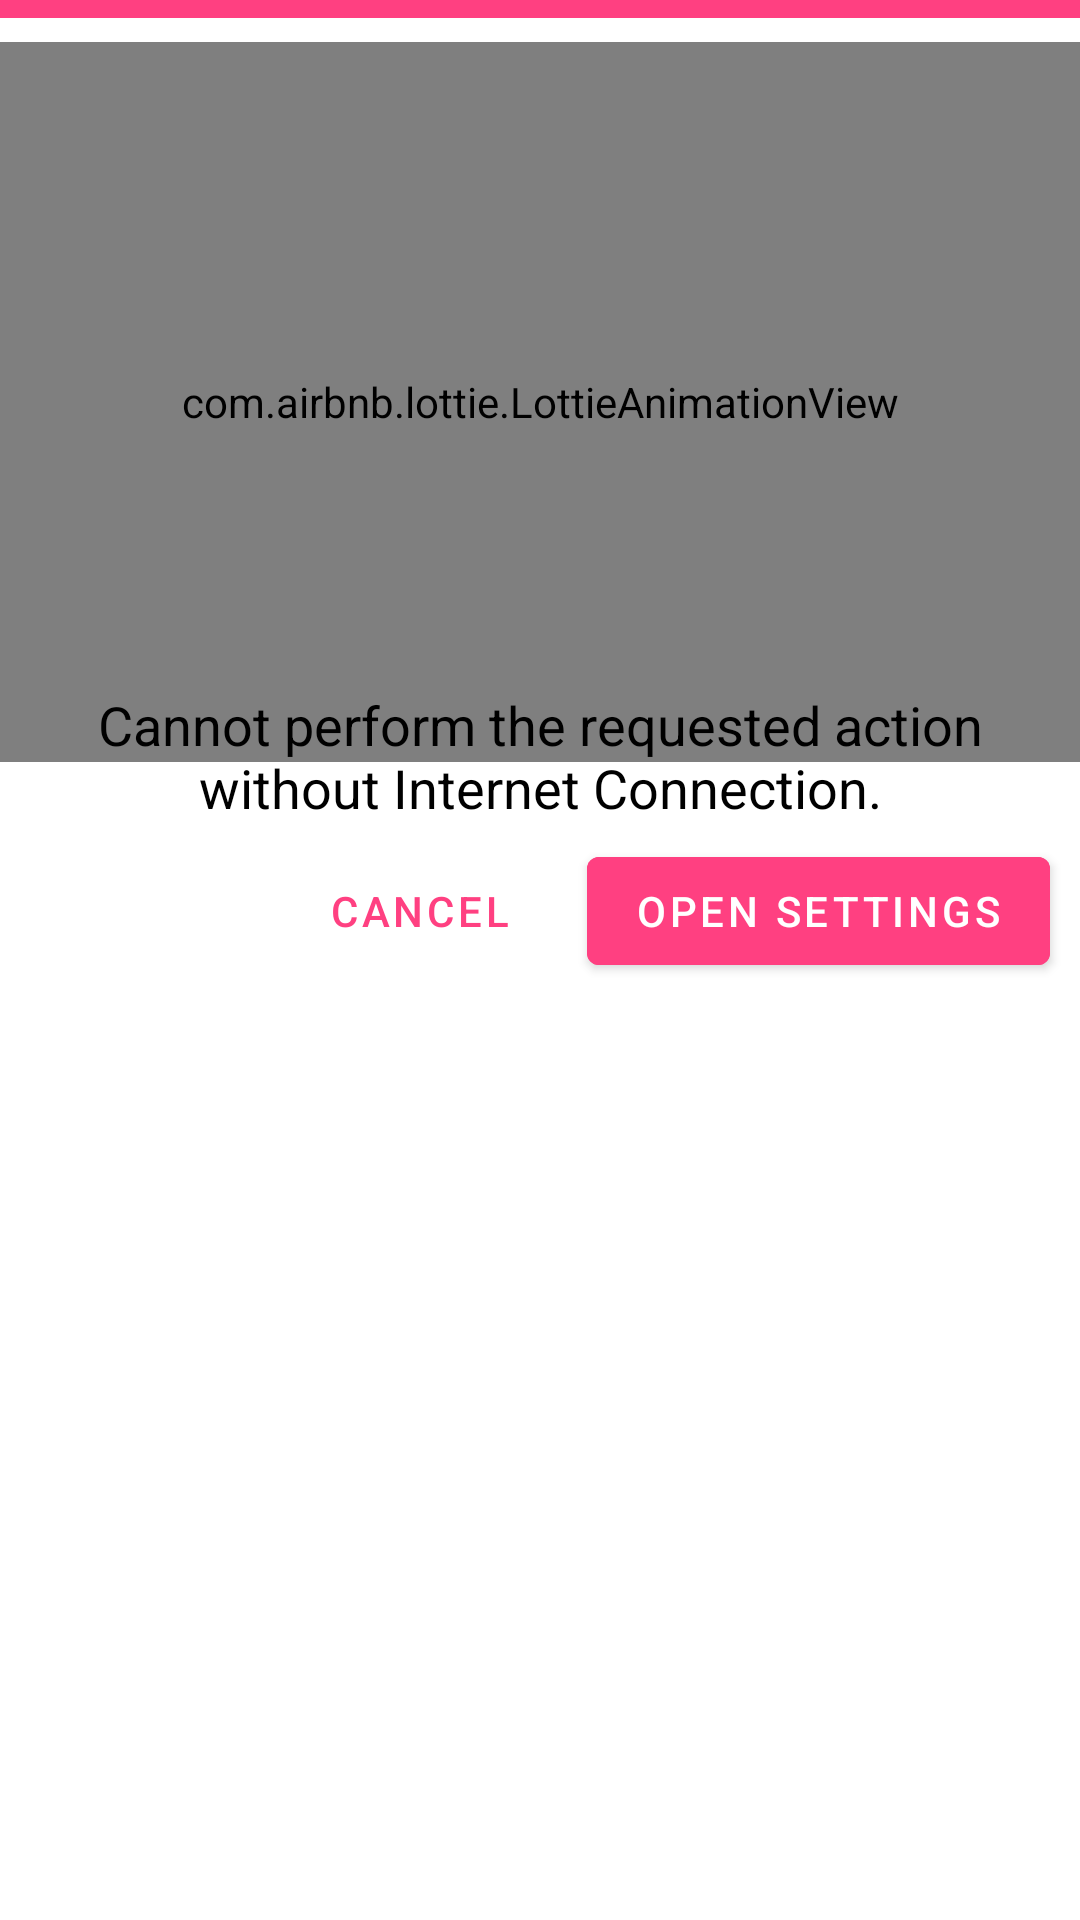

Produce the Android XML layout that renders to this screen, including the resource entries it uses.
<!-- AndroidManifest.xml: application theme AppTheme -->
<!-- res/layout/dialog_no_internet.xml -->
<?xml version="1.0" encoding="utf-8"?>
<RelativeLayout xmlns:android="http://schemas.android.com/apk/res/android"
    android:layout_width="310dp"
    android:layout_height="wrap_content"
    android:clipChildren="false"
    android:clipToPadding="false"
    android:orientation="vertical"
    android:paddingBottom="11dp"
    xmlns:app="http://schemas.android.com/apk/res-auto">

    <View
        android:id="@+id/bar"
        android:layout_width="match_parent"
        android:layout_height="6dp"
        android:background="@color/colorAccent"/>

    <TextView
        android:layout_marginTop="15dp"
        android:id="@+id/pswrdTv"
        android:textSize="20sp"
        android:textColor="@color/colorAccent"
        android:textStyle="bold"
        android:layout_centerHorizontal="true"
        android:layout_marginStart="5dp"
        android:layout_marginEnd="5dp"
        android:layout_width="wrap_content"
        android:layout_height="wrap_content"
        android:text="@string/no_internet"/>

    <com.airbnb.lottie.LottieAnimationView
        android:id="@+id/lottie2"
        android:layout_marginTop="14dp"
        android:layout_width="match_parent"
        android:layout_height="240dp"
        app:lottie_autoPlay="true"
        app:lottie_fileName="no_internet.json"
        app:lottie_loop="true"/>

    <TextView
        android:id="@+id/msg"
        android:layout_below="@id/lottie2"
        android:layout_marginTop="-25dp"
        android:textColor="@color/black"
        android:textSize="18sp"
        android:textAlignment="center"
        android:gravity="center_horizontal"
        android:layout_centerHorizontal="true"
        android:layout_marginStart="@dimen/padding_10"
        android:layout_marginEnd="@dimen/padding_10"
        android:layout_width="wrap_content"
        android:layout_height="wrap_content"
        android:text="@string/no_inter_msg"/>

    <RelativeLayout
        android:layout_marginTop="5dp"
        android:layout_below="@id/msg"
        android:layout_marginStart="24dp"
        android:layout_marginLeft="24dp"
        android:layout_marginEnd="@dimen/padding_10"
        android:layout_marginRight="@dimen/padding_10"
        android:layout_width="match_parent"
        android:layout_height="wrap_content">

        <com.google.android.material.button.MaterialButton
            android:id="@+id/sure_button"
            android:layout_width="wrap_content"
            android:layout_height="wrap_content"
            android:layout_alignParentEnd="true"
            android:layout_alignParentRight="true"
            android:backgroundTint="@color/colorAccent"
            android:text="@string/open_settings" />

        <com.google.android.material.button.MaterialButton
            android:id="@+id/cancel_button"
            style="@style/Widget.MaterialComponents.Button.TextButton"
            android:layout_width="wrap_content"
            android:layout_height="wrap_content"
            android:layout_marginEnd="12dp"
            android:layout_marginRight="12dp"
            android:layout_toStartOf="@id/sure_button"
            android:layout_toLeftOf="@id/sure_button"
            android:textColor="@color/colorAccent"
            android:text="@string/cancel" />



    </RelativeLayout>

</RelativeLayout>
<!-- resources referenced by this layout -->
<resources>
  <color name="black">#000</color>
  <color name="colorAccent">#FF4081</color>
  <dimen name="padding_10">10dp</dimen>
  <string name="cancel">Cancel</string>
  <string name="no_inter_msg">Cannot perform the requested action without Internet Connection.</string>
  <string name="no_internet">NO INTERNET</string>
  <string name="open_settings">Open Settings</string>
  <style name="AppTheme" parent="Theme.MaterialComponents.Light.NoActionBar">
          
          <item name="colorPrimary">@color/colorPrimary</item>
          <item name="colorPrimaryDark">@color/colorPrimaryDark</item>
          <item name="colorAccent">@color/colorAccent</item>
      </style>
  <color name="colorPrimary">#3F51B5</color>
  <color name="colorPrimaryDark">#303F9F</color>
</resources>
